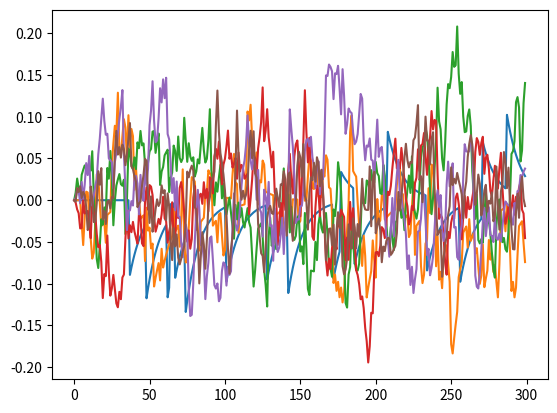

Generate this figure with matplotlib:
from __future__ import division
import numpy as np
from matplotlib import pyplot as plt

def euler(v, dt, tau_m, Itot, vt):
    v = (1-dt/tau_m)*v + (dt/tau_m)*Itot
    return v

def main(N):
    # Define parameters
    vt = 1
    tau_m = 10
    g_m = 1
    Nsig = 0.5
    Nmean = 0.75
    tau_I = 10
    NE = int(0.5*N)
    NI = int(0.5*N)
    dt = 1
    T = int(300/dt)
    W = 2/np.sqrt(N)

    # Initialisation
    np.random.seed(100)
    v = np.random.random(N)*vt
    vv = np.zeros(N)
    Iback = np.zeros(N)
    SP = 0
    Ichem = np.zeros(N)
    Iext = np.zeros(N)
    raster = [np.empty(0),np.empty(0)]
    Iout = []

    # Iterate over time
    for t in range(T):
        Iback = Iback + (dt/tau_I)*(-Iback + np.random.normal(size=N))
        Iext = Iback/np.sqrt(1/(2*(tau_I/dt)))*Nsig+Nmean
        Ichem[:NE] = Ichem[:NE] + dt/tau_I*(-Ichem[:NE] + W*(np.sum(vv[:NE]) - vv[:NE]) - W*(np.sum(vv[NE:])))
        Ichem[NE:] = Ichem[NE:] + dt/tau_I*(-Ichem[NE:] - W*(np.sum(vv[NE:]) - vv[NE:]) + W*(np.sum(vv[:NE])))
        Iout.append(Ichem[0])
        Itot = Iext + Ichem
        v = euler(v, dt, tau_m, Itot, vt)
        vv = v>=vt
        v = (1-vv)*v
        SP = np.nonzero(vv)[0]
        raster[0] = np.append(raster[0],SP)
        raster[1] = np.append(raster[1],t*np.ones(len(SP)))
    # plt.scatter(raster[1],raster[0],s=0.5)
    # plt.show()
    plt.plot(Iout)

if (__name__ == "__main__"):
    N = [5,50,500,5000,50000,500000]
    for i in N:
        main(i)
    plt.show()
